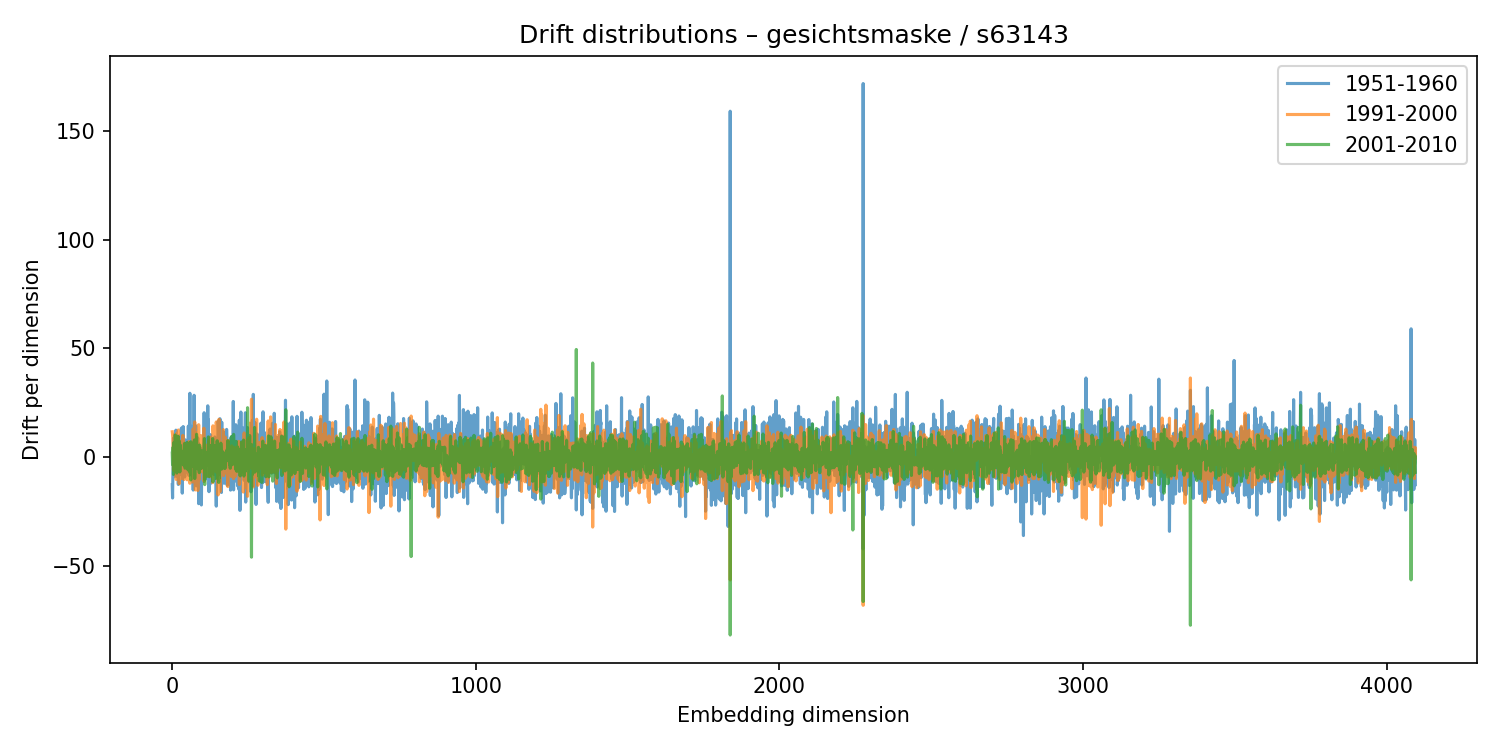

The file beside this chart, header and first rows:
1951-1960, 1991-2000, 2001-2010
-12.59, 11.72, 1.943
-18.71, 10.57, -3.431
-8.423, 8.648, 2.844
-3.601, 1.703, 4.733
8.826, -5.912, -7.887
-0.4423, 3.083, 6.674
1.924, 9.977, -2.17
0.193, 8.871, -4.972
-8.634, 3.995, 0.1135
10.71, 0.7125, -1.171
-6.404, -6.706, 10.24
7.402, -0.6352, -2.079
12.46, -2.881, 3.075
-8.634, -10.18, 5.04
9.578, 4.952, -0.9896
-1.983, 11.02, -7.264
-0.1748, -4.199, -0.2219
-3.151, 2.205, 5.068
3.862, 5.175, -0.9253
-0.06013, 1.465, 9.669
-12.49, 12.53, 3.29
-4.855, -3.1, -4.384
8.742, -5.055, 7.675
9.759, -12.16, 2.625
-5.482, 1.999, 0.9791
2.576, 7.349, -6.743
-4.023, -8.737, 0.4344
-6.568, -5.841, 5.575
-1.063, 5.965, 2.037
-7.852, -5.375, 3.039
13.39, 6.82, -0.6323
2.755, -0.1596, 1.11
0.007961, -9.751, -1.677
-16.47, 2.09, 1.618
7.171, -1.484, -1.89
-3.433, 10.05, -3.15
14.11, -1.714, -1.154
1.278, 7.031, -2.061
1.202, 3.714, -3.742
-0.7605, -10.21, -0.08872
-1.882, -3.721, 6
-9.104, -2.646, 6.426
-5.311, 6.363, -5.019
8.004, -0.794, -4.697
2.814, -2.598, -3.569
-1.052, 4.827, 4.493
1.733, -2.247, 2.831
-0.6688, 5.187, 4.08
-6.731, 0.1543, 6.187
-0.8026, -10.35, 6.877
1.263, 4.542, -3.913
3.063, 0.3026, -0.4599
0.3509, 1.985, -5.838
14.35, -3.677, -2.304
-1.975, -6.893, -5.168
-8.347, 7.201, 1.985
-5.46, 1.644, 4.269
9.756, -3.886, -2.242
29.4, -11.95, -1.006
8.977, -5.233, -7.223
... 4,036 more rows
